Run: headless pygame with SDL's dummy video driver; simulated clock (each Clock.tick advances the game by its frame time, no real sleeping); random seed 0; keys injected as events and as key.get_pressed() state; no mouse input; restart key SPACE tapped at the start of phases 3 and 4.
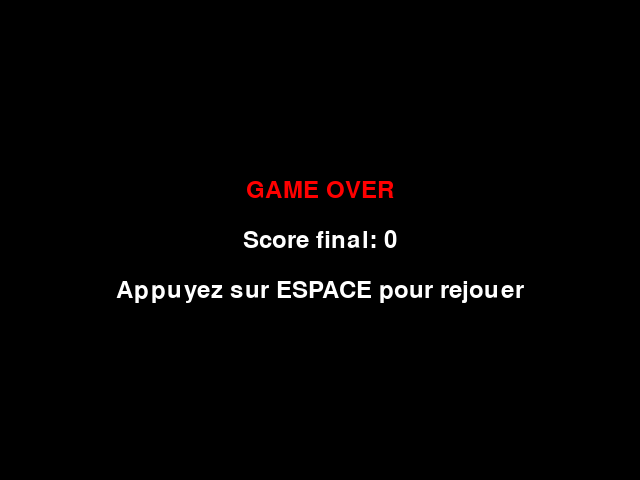
Frame 1 of 4 · flips 1–60 · no input
Frame 2 of 4 · flips 61–180 · tapped SPACE, RETURN · held RIGHT (→), D · screen unchanged from frame 1, image omitted
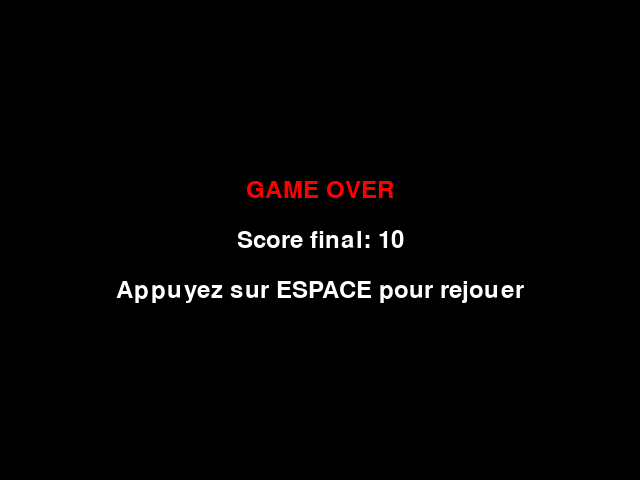
Frame 3 of 4 · flips 181–300 · tapped SPACE · held DOWN (↓), S
Frame 4 of 4 · flips 301–420 · tapped SPACE · held LEFT (←), A, UP (↑), W · screen same as frame 1, image omitted

The pygame program that drew these frames:

import pygame
import random
import sys

# Initialisation de Pygame
pygame.init()

# Constantes
LARGEUR = 640
HAUTEUR = 480
TAILLE_CELLULE = 20
LIGNES = HAUTEUR // TAILLE_CELLULE
COLONNES = LARGEUR // TAILLE_CELLULE
FPS = 10

# Couleurs
NOIR = (0, 0, 0)
BLANC = (255, 255, 255)
ROUGE = (255, 0, 0)
VERT = (0, 255, 0)
BLEU = (0, 0, 255)
JAUNE = (255, 255, 0)
VIOLET = (255, 0, 255)
ORANGE = (255, 165, 0)
MARRON = (139, 69, 19)
GRIS = (60, 60, 60)

# Directions
HAUT = (0, -1)
BAS = (0, 1)
GAUCHE = (-1, 0)
DROITE = (1, 0)


class Snake:
    AFFICHER_CONTOUR = True   # contour optionnel pour la lisibilité
    def __init__(self):
        self.positions = [(COLONNES // 2, LIGNES // 2)]
        self.direction = DROITE
        self.grandir = False
        
    def bouger(self):
        tete = self.positions[0]
        nouvelle_tete = (tete[0] + self.direction[0], tete[1] + self.direction[1])
        
        # Vérifier les bordures
        if (nouvelle_tete[0] < 0 or nouvelle_tete[0] >= COLONNES or
            nouvelle_tete[1] < 0 or nouvelle_tete[1] >= LIGNES):
            return False
            
        # Vérifier collision avec soi-même
        if nouvelle_tete in self.positions:
            return False
            
        self.positions.insert(0, nouvelle_tete)
        
        if not self.grandir:
            self.positions.pop()
        else:
            self.grandir = False
            
        return True
    
    def changer_direction(self, nouvelle_direction):
        # Empêcher de faire demi-tour
        if (self.direction[0] * -1, self.direction[1] * -1) != nouvelle_direction:
            self.direction = nouvelle_direction
    
    def manger(self):
        self.grandir = True
        
    def dessiner(self, ecran):
        for position in self.positions:
            x = position[0] * TAILLE_CELLULE
            y = position[1] * TAILLE_CELLULE
            couleur = ORANGE
            # Dessin principal
            pygame.draw.rect(ecran, couleur, (x, y, TAILLE_CELLULE, TAILLE_CELLULE))
            # Contour optionnel en gris pour contraster avec le fond noir
            if self.AFFICHER_CONTOUR:
                pygame.draw.rect(ecran, GRIS, (x, y, TAILLE_CELLULE, TAILLE_CELLULE), 1)


class Nourriture:
    # Constantes pour la banane
    BANANE_ANGLE_DEBUT = 0.7  # radians
    BANANE_ANGLE_FIN = 2.4    # radians
    BANANE_EPAISSEUR = 5
    BANANE_TIP_RAYON = 2
    def __init__(self):
        self.position = None
        # Sprite banane pré‑rendu pour éviter une recréation à chaque frame
        self.sprite_banane = self._creer_sprite_banane()
        self.generer()
        
    def generer(self):
        self.position = (random.randint(0, COLONNES - 1), 
                        random.randint(0, LIGNES - 1))
    
    def _creer_sprite_banane(self):
        surf = pygame.Surface((TAILLE_CELLULE, TAILLE_CELLULE), pygame.SRCALPHA).convert_alpha()
        rect_arc = pygame.Rect(2, 2, TAILLE_CELLULE - 4, TAILLE_CELLULE - 4)
        pygame.draw.arc(
            surf,
            JAUNE,
            rect_arc,
            self.BANANE_ANGLE_DEBUT,
            self.BANANE_ANGLE_FIN,
            self.BANANE_EPAISSEUR,
        )
        tip1 = (rect_arc.left + 3, rect_arc.bottom - 6)
        tip2 = (rect_arc.right - 3, rect_arc.top + 6)
        pygame.draw.circle(surf, MARRON, tip1, self.BANANE_TIP_RAYON)
        pygame.draw.circle(surf, MARRON, tip2, self.BANANE_TIP_RAYON)
        return surf
    
    def dessiner(self, ecran):
        # Afficher la banane pré‑rendue
        x = self.position[0] * TAILLE_CELLULE
        y = self.position[1] * TAILLE_CELLULE
        ecran.blit(self.sprite_banane, (x, y))


class Bonus:
    def __init__(self, type_bonus):
        self.type = type_bonus  # 'vitesse', 'points', 'invincible'
        self.position = None
        self.duree_vie = 150  # Disparaît après 150 frames
        self.couleur = {
            'vitesse': JAUNE,
            'points': VIOLET,
            'invincible': ORANGE
        }[type_bonus]
        
    def generer(self, positions_interdites):
        valide = False
        while not valide:
            self.position = (random.randint(0, COLONNES - 1), 
                            random.randint(0, LIGNES - 1))
            if self.position not in positions_interdites:
                valide = True
    
    def mise_a_jour(self):
        self.duree_vie -= 1
        return self.duree_vie > 0
    
    def dessiner(self, ecran):
        if self.position:
            x = self.position[0] * TAILLE_CELLULE
            y = self.position[1] * TAILLE_CELLULE
            # Effet de clignotement quand il va disparaître
            if self.duree_vie > 30 or self.duree_vie % 6 < 3:
                pygame.draw.circle(ecran, self.couleur, 
                                 (x + TAILLE_CELLULE // 2, y + TAILLE_CELLULE // 2), 
                                 TAILLE_CELLULE // 2)


class Jeu:
    def __init__(self):
        self.ecran = pygame.display.set_mode((LARGEUR, HAUTEUR))
        pygame.display.set_caption("Snake")
        self.horloge = pygame.time.Clock()
        self.snake = Snake()
        self.nourriture = Nourriture()
        self.bonus = None
        self.score = 0
        self.niveau = 1
        self.multiplicateur_score = 1
        self.vitesse_actuelle = FPS
        self.invincible = False
        self.temps_invincible = 0
        self.temps_multiplicateur = 0
        self.font = pygame.font.Font(None, 36)
        self.font_petit = pygame.font.Font(None, 24)
        self.game_over = False
        self.frame_count = 0
        
    def gerer_evenements(self):
        for evenement in pygame.event.get():
            if evenement.type == pygame.QUIT:
                return False
            elif evenement.type == pygame.KEYDOWN:
                if self.game_over:
                    if evenement.key == pygame.K_SPACE:
                        self.__init__()
                elif evenement.key == pygame.K_UP:
                    self.snake.changer_direction(HAUT)
                elif evenement.key == pygame.K_DOWN:
                    self.snake.changer_direction(BAS)
                elif evenement.key == pygame.K_LEFT:
                    self.snake.changer_direction(GAUCHE)
                elif evenement.key == pygame.K_RIGHT:
                    self.snake.changer_direction(DROITE)
        return True
    
    def mettre_a_jour(self):
        if not self.game_over:
            self.frame_count += 1
            
            # Gérer les effets temporaires
            if self.temps_invincible > 0:
                self.temps_invincible -= 1
                if self.temps_invincible == 0:
                    self.invincible = False
                    
            if self.temps_multiplicateur > 0:
                self.temps_multiplicateur -= 1
                if self.temps_multiplicateur == 0:
                    self.multiplicateur_score = 1
            
            # Mouvement du serpent
            if not self.snake.bouger():
                if not self.invincible:
                    self.game_over = True
                    return
                else:
                    # En mode invincible, téléporter de l'autre côté
                    tete = self.snake.positions[0]
                    if tete in self.snake.positions[1:]:
                        self.game_over = True
                        return
                    nouvelle_tete = list(tete)
                    if tete[0] < 0:
                        nouvelle_tete[0] = COLONNES - 1
                    elif tete[0] >= COLONNES:
                        nouvelle_tete[0] = 0
                    if tete[1] < 0:
                        nouvelle_tete[1] = LIGNES - 1
                    elif tete[1] >= LIGNES:
                        nouvelle_tete[1] = 0
                    self.snake.positions[0] = tuple(nouvelle_tete)
            
            # Vérifier si le serpent mange la nourriture
            if self.snake.positions[0] == self.nourriture.position:
                self.snake.manger()
                self.score += 10 * self.multiplicateur_score
                
                # Augmenter le niveau tous les 50 points
                if self.score % 50 == 0:
                    self.niveau += 1
                    self.vitesse_actuelle = min(FPS + self.niveau * 2, 30)
                
                # Générer nouvelle nourriture
                positions_interdites = self.snake.positions[:]
                if self.bonus:
                    positions_interdites.append(self.bonus.position)
                while self.nourriture.position in positions_interdites:
                    self.nourriture.generer()
                
                # Chance de générer un bonus (20%)
                if random.random() < 0.2 and not self.bonus:
                    type_bonus = random.choice(['vitesse', 'points', 'invincible'])
                    self.bonus = Bonus(type_bonus)
                    self.bonus.generer(self.snake.positions + [self.nourriture.position])
            
            # Gérer les bonus
            if self.bonus:
                if not self.bonus.mise_a_jour():
                    self.bonus = None
                elif self.snake.positions[0] == self.bonus.position:
                    # Appliquer l'effet du bonus
                    if self.bonus.type == 'vitesse':
                        self.vitesse_actuelle = max(5, self.vitesse_actuelle - 3)
                    elif self.bonus.type == 'points':
                        self.multiplicateur_score = 3
                        self.temps_multiplicateur = 100
                    elif self.bonus.type == 'invincible':
                        self.invincible = True
                        self.temps_invincible = 150
                    
                    self.score += 5 * self.multiplicateur_score
                    self.bonus = None
    
    def dessiner(self):
        self.ecran.fill(NOIR)
        
        if not self.game_over:
            # Effet visuel pour l'invincibilité
            if self.invincible and self.temps_invincible % 10 < 5:
                # Bordure clignotante
                pygame.draw.rect(self.ecran, ORANGE, (0, 0, LARGEUR, HAUTEUR), 3)
            
            self.snake.dessiner(self.ecran)
            self.nourriture.dessiner(self.ecran)
            
            if self.bonus:
                self.bonus.dessiner(self.ecran)
            
            # Afficher les informations
            texte_score = self.font.render(f"Score: {self.score}", True, BLANC)
            self.ecran.blit(texte_score, (10, 10))
            
            texte_niveau = self.font_petit.render(f"Niveau: {self.niveau}", True, BLANC)
            self.ecran.blit(texte_niveau, (10, 50))
            
            # Afficher les effets actifs
            y_effet = 80
            if self.multiplicateur_score > 1:
                texte_multi = self.font_petit.render(f"Points x{self.multiplicateur_score}", True, VIOLET)
                self.ecran.blit(texte_multi, (10, y_effet))
                y_effet += 25
            
            if self.invincible:
                texte_invincible = self.font_petit.render("INVINCIBLE!", True, ORANGE)
                self.ecran.blit(texte_invincible, (10, y_effet))
                y_effet += 25
            
            if self.vitesse_actuelle < FPS:
                texte_vitesse = self.font_petit.render("Vitesse boost!", True, JAUNE)
                self.ecran.blit(texte_vitesse, (10, y_effet))
        else:
            # Écran de game over
            texte_game_over = self.font.render("GAME OVER", True, ROUGE)
            rect_go = texte_game_over.get_rect(center=(LARGEUR // 2, HAUTEUR // 2 - 50))
            self.ecran.blit(texte_game_over, rect_go)
            
            texte_score_final = self.font.render(f"Score final: {self.score}", True, BLANC)
            rect_sf = texte_score_final.get_rect(center=(LARGEUR // 2, HAUTEUR // 2))
            self.ecran.blit(texte_score_final, rect_sf)
            
            texte_rejouer = self.font.render("Appuyez sur ESPACE pour rejouer", True, BLANC)
            rect_r = texte_rejouer.get_rect(center=(LARGEUR // 2, HAUTEUR // 2 + 50))
            self.ecran.blit(texte_rejouer, rect_r)
        
        pygame.display.flip()
    
    def executer(self):
        en_cours = True
        while en_cours:
            en_cours = self.gerer_evenements()
            self.mettre_a_jour()
            self.dessiner()
            self.horloge.tick(self.vitesse_actuelle)
        
        pygame.quit()
        sys.exit()


if __name__ == "__main__":
    jeu = Jeu()
    jeu.executer()
